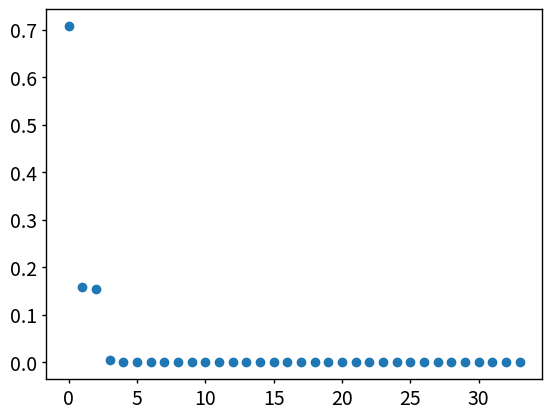
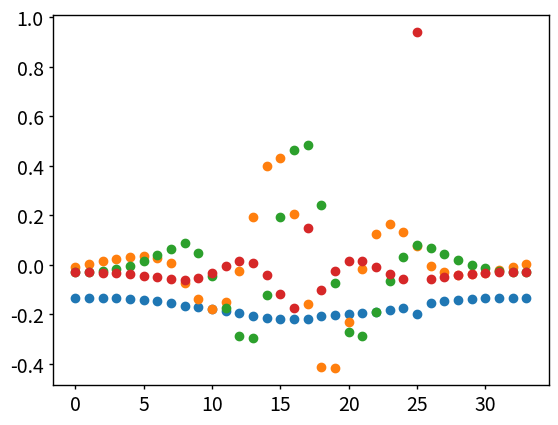
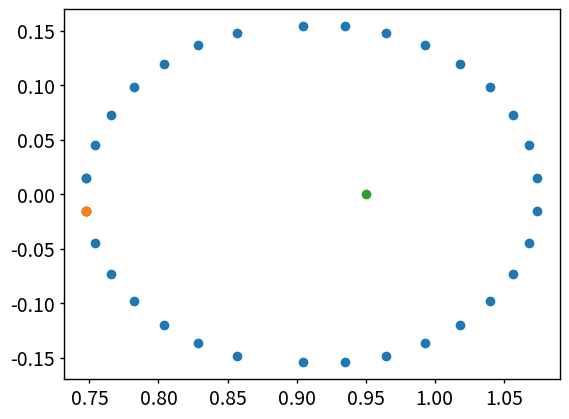
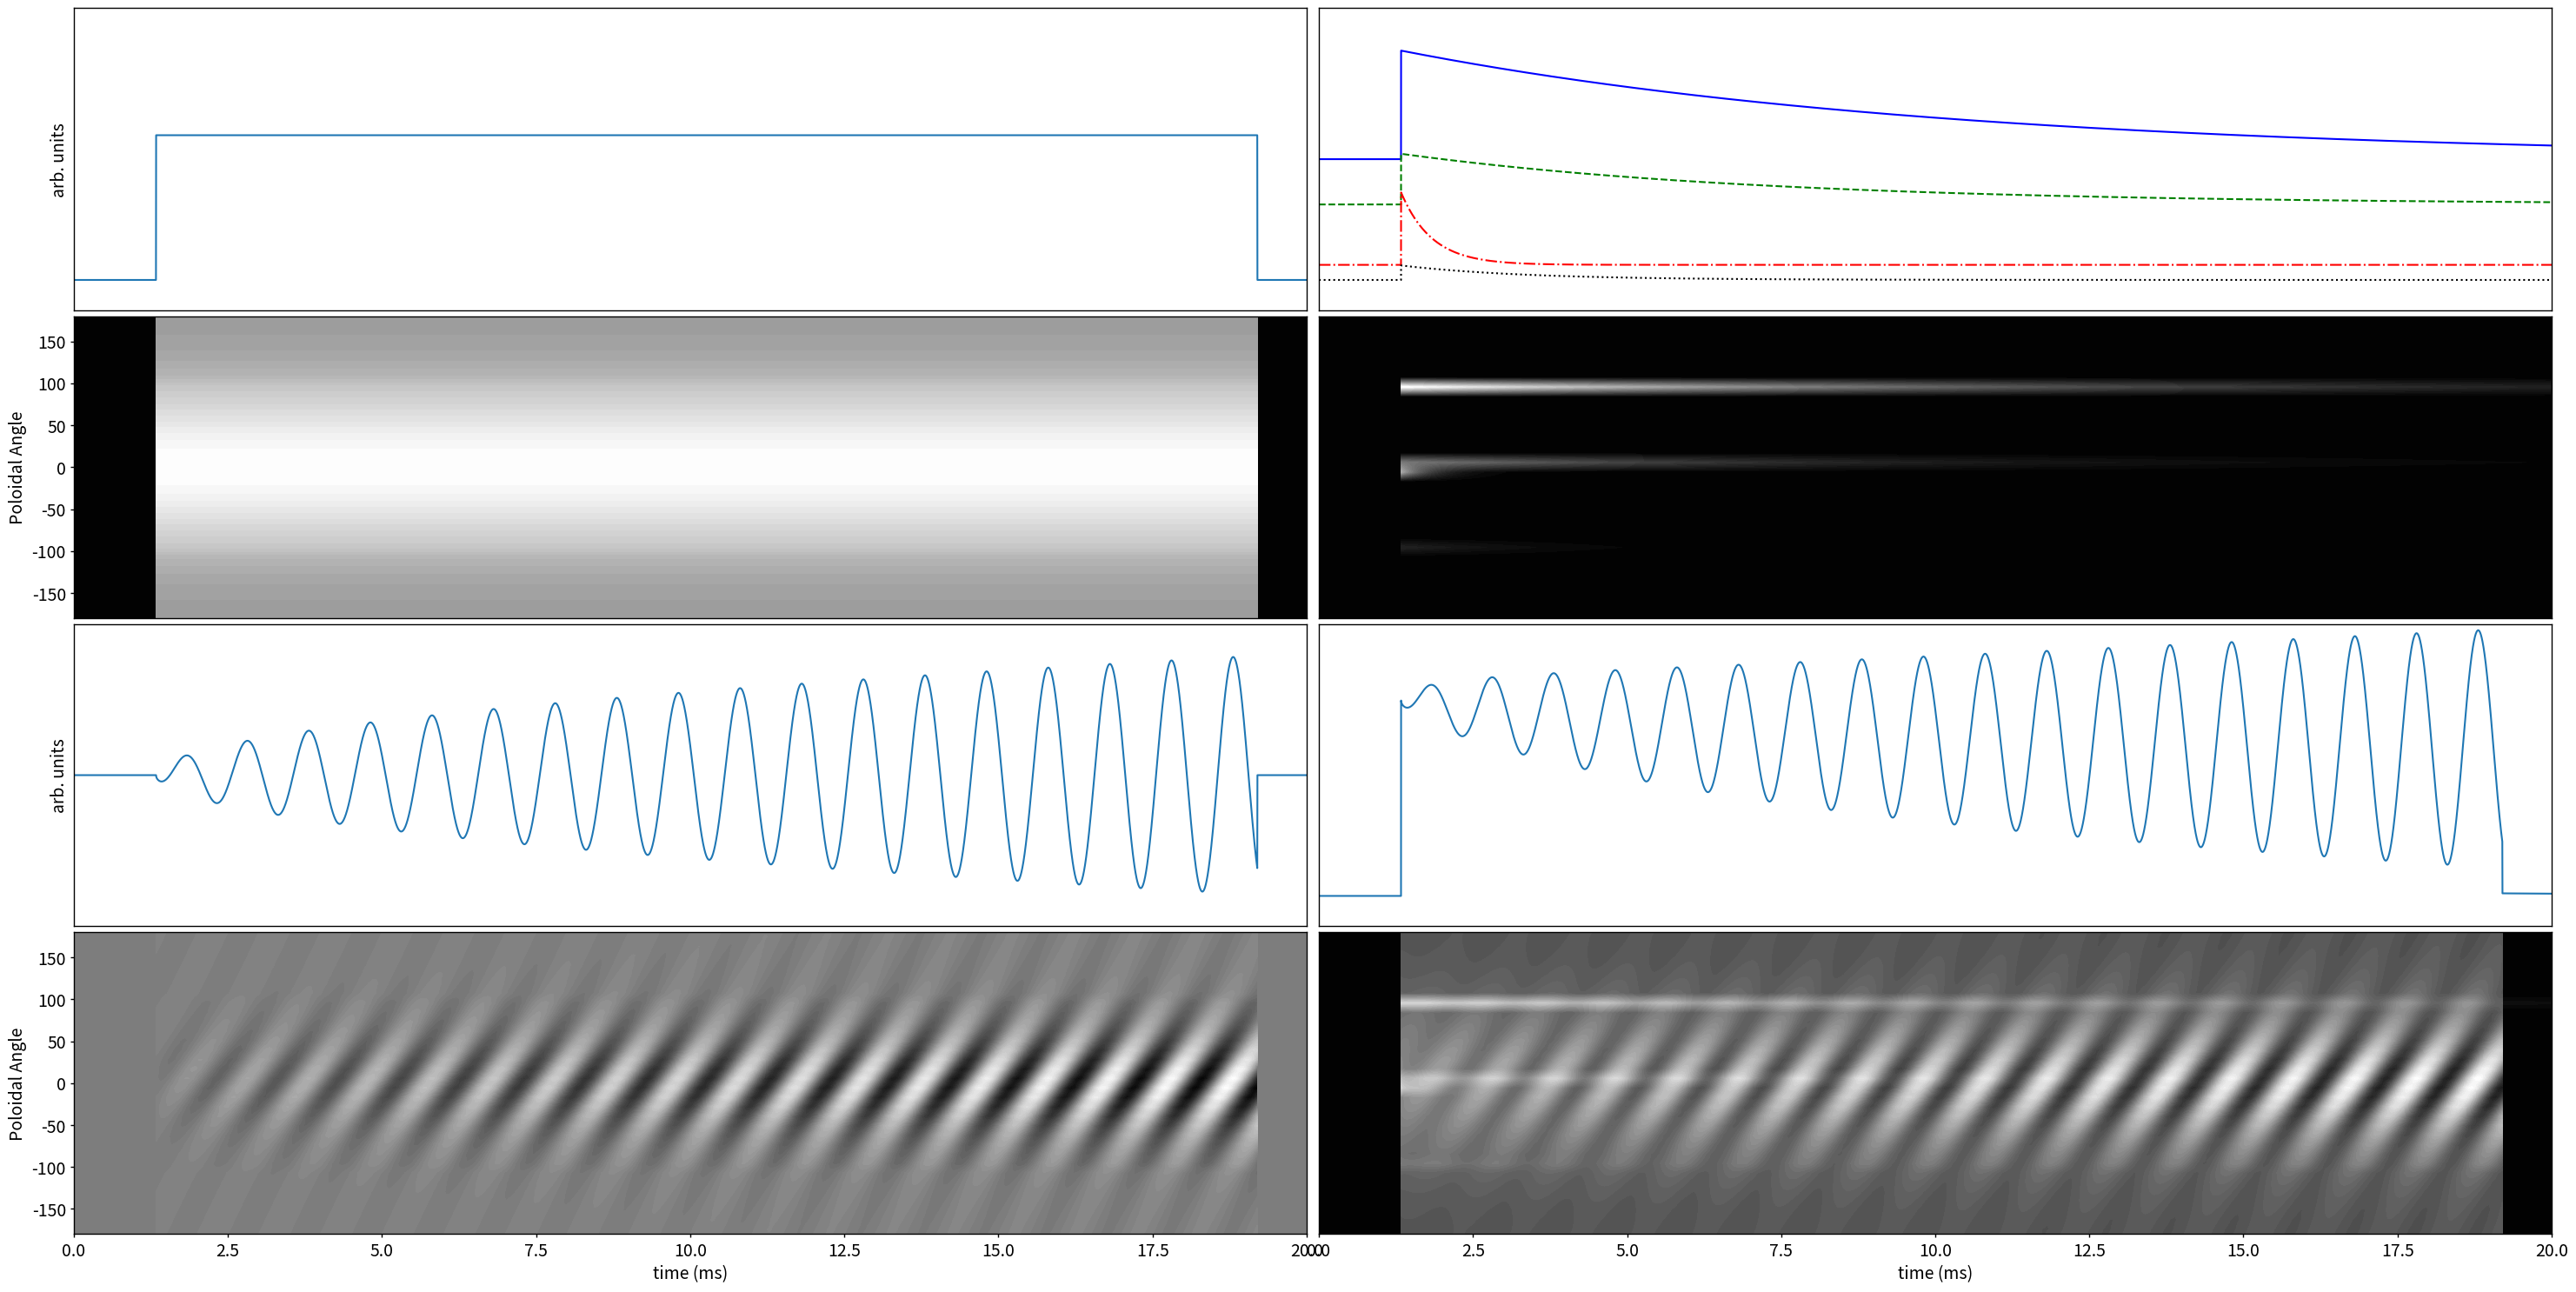
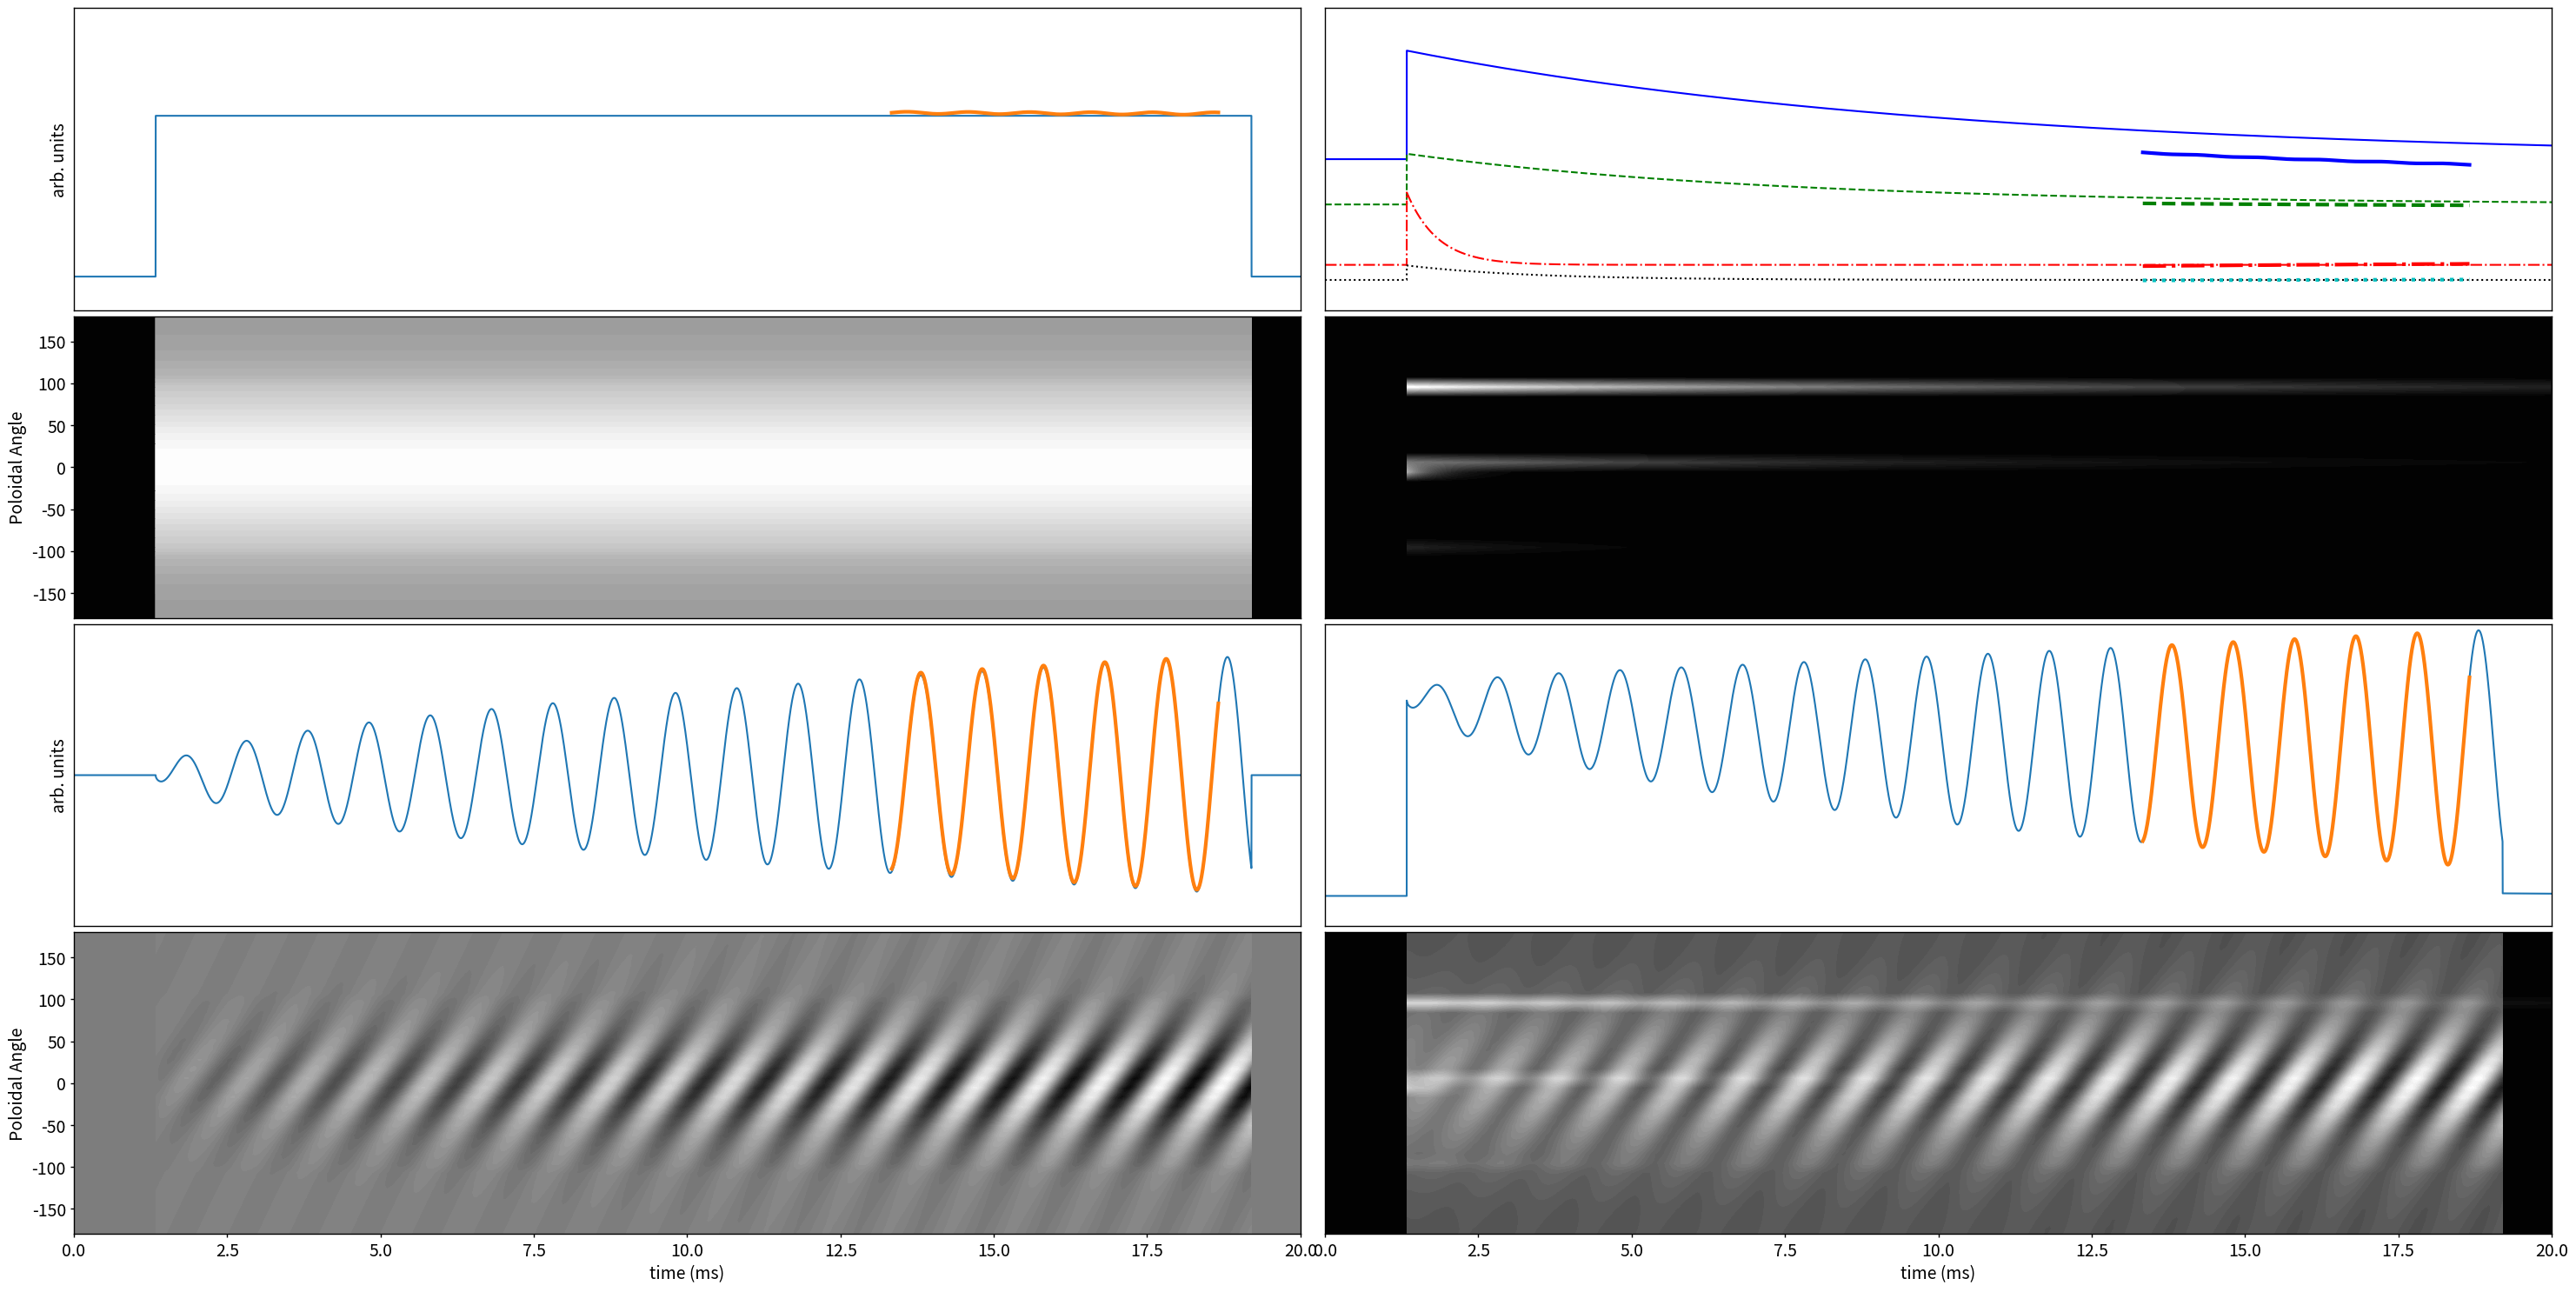

These figures' Python source, in order:
import numpy as np
import matplotlib.pyplot as plt

# set global settings
def init_plotting():
    plt.rcParams['font.size'] = 10
    #plt.rcParams['font.family'] = 'Times New Roman'
    plt.rcParams['axes.labelsize'] = 1.4*plt.rcParams['font.size']
    plt.rcParams['axes.titlesize'] = 2*plt.rcParams['font.size']
    plt.rcParams['legend.fontsize'] = 1.2*plt.rcParams['font.size']
    plt.rcParams['xtick.labelsize'] = 1.4*plt.rcParams['font.size']
    plt.rcParams['ytick.labelsize'] = 1.4*plt.rcParams['font.size']
    plt.rcParams['xtick.major.size'] = 3
    plt.rcParams['xtick.minor.size'] = 3
    plt.rcParams['xtick.major.width'] = 1
    plt.rcParams['xtick.minor.width'] = 1
    plt.rcParams['ytick.major.size'] = 3
    plt.rcParams['ytick.minor.size'] = 3
    plt.rcParams['ytick.major.width'] = 1
    plt.rcParams['ytick.minor.width'] = 1
    plt.rcParams['legend.frameon'] = False
    plt.rcParams['legend.loc'] = 'upper right'
    plt.rcParams['axes.linewidth'] = 1


init_plotting()

MR = .92
mr = .15
sensor_rad = .155
u_0 = 4*np.pi*10**-7
R_shift = .018
dtheta = 11.25
mu0 = 4*np.pi*10**-7
t = np.linspace(0,0.02,15000)


def sensor_locations():
    sensor_nums = np.append(np.arange(7,7+18),
                            np.append(np.arange(7+18,32),np.arange(0,7)))
    segments = [(np.arange(-9,9)+.5)*dtheta/180.*np.pi,
                (np.arange(9,23)+.5)*dtheta/180.*np.pi]
    sensor_R = np.append(MR+sensor_rad*np.cos(segments[0]), 
                         (MR-R_shift)+sensor_rad*np.cos(segments[1]))
    sensor_Z = np.append(sensor_rad*np.sin(segments[0]), 
                         sensor_rad*np.sin(segments[1]))
    s_R = [None]*(len(sensor_R)+2)
    s_Z = [None]*(len(sensor_Z)+2)

    s_R[0] = sensor_R[sensor_nums.argsort()[-1]]
    s_Z[0] = sensor_Z[sensor_nums.argsort()[-1]]
    for num, i in enumerate(sensor_nums.argsort()):
        s_R[num+1] = sensor_R[i]
        s_Z[num+1] = sensor_Z[i]
    s_R[-1] = sensor_R[sensor_nums.argsort()[0]]
    s_Z[-1] = sensor_Z[sensor_nums.argsort()[0]]

    sensor_angles = np.linspace(-180,180-360/32.,32)+11.25*.5
    sensor_angles = np.append(sensor_angles[0]-11.25,sensor_angles)
    sensor_angles = np.append(sensor_angles, sensor_angles[-1]+11.25)
    return(sensor_nums,sensor_angles,np.asarray(s_R),np.asarray(s_Z))

def field_strength(plasma_R,I):
    r = np.sqrt((sensor_R - plasma_R)**2 + (sensor_Z)**2)
    B_p = u_0/2/np.pi*np.outer(1/r,I)
    return(B_p)

def eddy(sig_lev):
    eddy_strength = np.zeros(np.shape(sensor_R))

    eddy_strength[8] = .1*sig_lev
    eddy_strength[16] = .5*sig_lev
    eddy_strength[17] = .35*sig_lev
    eddy_strength[25] = .75*sig_lev

    eddy_decay = np.zeros(np.shape(sensor_R))

    eddy_decay[8] = 1/.002
    eddy_decay[16] = 1/.0005
    eddy_decay[17] = 1/.006
    eddy_decay[25] = 1/.009

    eddies = np.zeros((len(sensor_R),len(t)))

    pre_time = (len(t)//15)
    eddy_signal = np.exp(-np.outer(eddy_decay,(t[pre_time:]-t[pre_time])))
    for i in range(len(sensor_R)):
        eddy_signal[i] *= eddy_strength[i]
    eddies[:,pre_time:] += eddy_signal
    return(eddies)

def equilibrium(I,Maj_R = MR):
    pre_time = len(t)//15
    post_time = -len(t)//25
    signal = np.zeros((len(sensor_R),len(t)))

    signal[:,pre_time:post_time] = field_strength(Maj_R,I+t[pre_time:post_time])
    return(signal)

def plasma_edge(Maj_R = MR,min_R = mr,m=0,n=0,mag = 0):
    if Maj_R > .92:
        min_R = .15+(.92-Maj_R)
    elif Maj_R < .903:
        min_R = .15 + (Maj_R-.903)
    
    points = np.linspace(0,1,100)
    R = Maj_R + min_R*(np.cos(points*np.pi*2)) + mag*np.cos(m*points*np.pi*2)
    Z = min_R*(np.sin(points*np.pi*2)) + mag*np.sin(m*points*np.pi*2)
    return(Maj_R,min_R,R,Z)
 
def mode(m,n,Maj_R = MR,min_R = mr):
    phi = 0
    freq = 2*np.pi*1000
    theta = np.zeros((len(sensor_R),len(t)))
    rad = np.zeros((len(sensor_R),len(t)))
    signal = np.zeros(np.shape(theta))
    
    pre_time = len(t)//15
    post_time = -len(t)//25

    #ampl = .00025*(np.exp((t[pre_time:post_time]-t[pre_time])/.01)-1)
    ampl = .005*np.sqrt(t[pre_time:post_time]-t[pre_time])
    

    for i in range(len(sensor_R)):
        theta[i,:] += np.arctan2(sensor_Z[i], sensor_R[i]-Maj_R)
        rad[i,:] += np.sqrt((sensor_R[i]-Maj_R)**2 + sensor_Z[i]**2)
    
        signal[i,pre_time:post_time] = ampl*(min_R/rad[i,pre_time:post_time])**(2*m)*np.sin(n*phi+m*theta[i,pre_time:post_time] - freq*t[pre_time:post_time])
    return(theta,signal)


def signals(Maj_R = MR,shift = 0,pre_time=len(t)/15,post_time = -len(t)//25):
    I = 1500

    (sensor_num,sensor_angles,sensor_R,sensor_Z) = sensor_locations()
    signal = equilibrium(I,Maj_R)
    eddies = eddy(max(signal.reshape(-1)))
    (Maj_R,min_R,R,Z) = plasma_edge(Maj_R = Maj_R)
 
    (theta,fluct) = mode(3,1,Maj_R)
    tot = signal+eddies + fluct

    (topo,mag,chrono) = np.linalg.svd(tot[:,(pre_time+shift):post_time],full_matrices = 0)

    return(tot,topo,mag,chrono,signal,eddies,fluct,t[pre_time+shift:post_time])

(sensor_nums,sensor_angles,sensor_R,sensor_Z) = sensor_locations()
(tot,topo,mag,chrono,signal,eddies,fluct,bdt) = signals(Maj_R = .95, shift = 10000,pre_time = 0,post_time = -1000)
fig = plt.figure()
plt.plot(mag,'o')
fig = plt.figure()
plt.plot(topo[:,0],'o')
plt.plot(topo[:,1],'o')
plt.plot(topo[:,2],'o')
plt.plot(topo[:,3],'o')
fig = plt.figure()
plt.plot(sensor_R,sensor_Z,'o')
plt.plot(sensor_R[1],sensor_Z[1],'o')
plt.plot(.95,0,'o')

fig = plt.figure(figsize = (30,15))
ax = fig.add_subplot(4,2,1)
plt.plot(t,signal[17])
plt.yticks([])
plt.ylim(-.0005,.0045)
plt.ylabel('arb. units')
plt.xticks([])
plt.xlim(0,.02)
ax = fig.add_subplot(4,2,2)
plt.plot(t,eddies[25]+.0025,'b')
plt.plot(t,eddies[17]+.00175,'g--')
plt.plot(t,eddies[16]+.00075,'r-.')
plt.plot(t,eddies[8] +.0005,'k:')
plt.xlim(0,.02)
plt.ylim(0,.005)
plt.yticks([])
plt.xticks([])
ax = fig.add_subplot(4,2,3)
plt.contourf(t,sensor_angles,signal,50,cmap = plt.cm.gray)
#plt.yticks([])
plt.ylabel('Poloidal Angle')
plt.xticks([])
plt.ylim(-180,180)
#plt.colorbar()
ax = fig.add_subplot(4,2,4)
plt.contourf(t,sensor_angles,eddies,50,cmap = plt.cm.gray)
plt.yticks([])
plt.ylim(-180,180)
plt.xticks([])
#plt.colorbar()
ax = fig.add_subplot(4,2,5)
plt.plot(t,fluct[17])
plt.yticks([])
plt.ylim(-.0025,.0025)
plt.ylabel('arb. units')
plt.xticks([])
plt.xlim(0,.02)
ax = fig.add_subplot(4,2,6)
plt.plot(t,tot[17])
plt.yticks([])
plt.xticks([])
plt.ylim(-.0005,.0045)
plt.xlim(0,.02)
ax = fig.add_subplot(4,2,7)
plt.contourf(t*1000,sensor_angles,fluct,50,cmap = plt.cm.gray)
#plt.yticks([])
plt.ylim(-180,180)
plt.ylabel('Poloidal Angle')
plt.xlabel('time (ms)')
#plt.colorbar()
ax = fig.add_subplot(4,2,8)
plt.contourf(t*1000,sensor_angles,tot,50,cmap = plt.cm.gray)
plt.yticks([])
plt.ylim(-180,180)
plt.xlabel('time (ms)')
#plt.colorbar()
fig.subplots_adjust(left = .04,right = .99,top = .99, bottom = .05,wspace = .01,hspace = .02)

fig = plt.figure(figsize = (30,15))
ax = fig.add_subplot(4,2,1)
plt.plot(t,signal[17])
plt.plot(bdt[::5],(topo[17,0]*mag[0]*chrono[0])[::5],linewidth = 3)
plt.yticks([])
plt.ylim(-.0005,.004)
plt.ylabel('arb. units')
plt.xticks([])
plt.xlim(0,.02)
ax = fig.add_subplot(4,2,2)
plt.plot(t,eddies[25]+.0025,'b')
plt.plot(t,eddies[17]+.00175,'g--')
plt.plot(t,eddies[16]+.00075,'r-.')
plt.plot(t,eddies[8] +.0005,'k:')
plt.plot(bdt[::5],(topo[25,3]*mag[3]*chrono[3]+.0025)[::5],'b',linewidth = 3)
plt.plot(bdt[::5],(topo[17,3]*mag[3]*chrono[3]+.00175)[::5],'g--',linewidth = 3)
plt.plot(bdt[::5],(topo[16,3]*mag[3]*chrono[3]+.00075)[::5],'r-.',linewidth = 3)
plt.plot(bdt[::5],(topo[8,3]*mag[3]*chrono[3]+.0005)[::5],'c:',linewidth = 3)

plt.xlim(0,.02)
plt.ylim(0,.005)
plt.yticks([])
plt.xticks([])
ax = fig.add_subplot(4,2,3)
plt.contourf(t,sensor_angles,signal,50,cmap = plt.cm.gray)
#plt.yticks([])
plt.ylabel('Poloidal Angle')
plt.xticks([])
plt.ylim(-180,180)
#plt.colorbar()
ax = fig.add_subplot(4,2,4)
plt.contourf(t,sensor_angles,eddies,50,cmap = plt.cm.gray)
plt.yticks([])
plt.ylim(-180,180)
plt.xticks([])
#plt.colorbar()
ax = fig.add_subplot(4,2,5)
#plt.plot(bdt,mag[1]*chrono[1])
#plt.plot(bdt,mag[2]*chrono[2])
plt.plot(t,fluct[17])
plt.plot(bdt[::5],(topo[17,1]*mag[1]*chrono[1]+topo[17,2]*mag[2]*chrono[2])[::5],linewidth = 3)
plt.yticks([])
plt.ylim(-.0025,.0025)
plt.ylabel('arb. units')
plt.xticks([])
plt.xlim(0,.02)
ax = fig.add_subplot(4,2,6)
plt.plot(t,tot[17])
plt.plot(bdt[::5],(topo[17,0]*mag[0]*chrono[0]+topo[17,3]*mag[3]*chrono[3]+topo[17,1]*mag[1]*chrono[1]+topo[17,2]*mag[2]*chrono[2])[::5],linewidth = 3)
plt.yticks([])
plt.xticks([])
plt.ylim(-.0005,.0045)
plt.xlim(0,.02)
ax = fig.add_subplot(4,2,7)
plt.contourf(t*1000,sensor_angles,fluct,50,cmap = plt.cm.gray)
#plt.yticks([])
plt.ylim(-180,180)
plt.ylabel('Poloidal Angle')
plt.xlabel('time (ms)')
#plt.colorbar()
ax = fig.add_subplot(4,2,8)
plt.contourf(t*1000,sensor_angles,tot,50,cmap = plt.cm.gray)
plt.yticks([])
plt.ylim(-180,180)
plt.xlabel('time (ms)')
#plt.colorbar()
fig.subplots_adjust(left = .04,right = .99,top = .99, bottom = .05,wspace = .02,hspace = .02)

fig = plt.figure()

plt.show()

